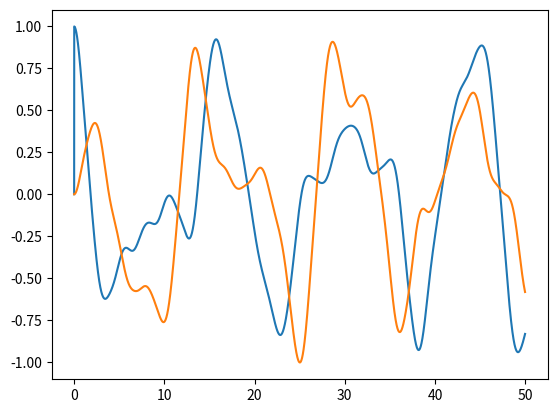

Python code for this plot:
import numpy as np
from matplotlib import pyplot as plt
import math

class PointMass:

    def __init__(self, position, mass):
        self.mass = mass
        self.initial_pos = np.asarray(position, dtype=float)
        self.pos = np.asarray(position, dtype=float)
        self.vel = np.zeros(3, dtype=float)
        self.acc = np.zeros(3, dtype=float)
        self.forces = np.zeros(3, dtype=float)
        self.connections = [None] * 6

    def attach(self, spring, side):
        conn_dict = {1: 0, -1: 1, 2: 2, -2: 3, 3: 4, -3: 5}
        self.connections[conn_dict[side]] = spring

    def react(self, t):
        self.acc = self.forces / self.mass
        self.vel = self.vel + self.acc * t
        self.pos = self.pos + self.vel * t


class Anchor:

    def __init__(self, position):
        self.pos = np.asarray(position, dtype=float)
        self.initial_pos = self.pos
        self.connections = None
        self.forces = np.zeros(3, dtype=float)

    def attach(self, spring, placeholder_side):
        self.connections = spring

    def react(self, t):
        pass


class Spring:

    def __init__(self, rigid_n, rigid_p, natural_length, k, dim):
        self.k = k
        self.natural_length = natural_length
        self.rigids = [rigid_n, rigid_p]
        self.dim = dim

    def find_forces(self):
        distance = self.rigids[1].pos - self.rigids[0].pos
        length = np.linalg.norm(distance)
        force_vector = (-1 * (length - self.natural_length) * self.k) * distance / length
        return force_vector


class Mesh:

    def __init__(self, dim):
        self.m = np.empty(dim, dtype=object)
        self.spring_list = []

    def create_pointmass(self, slot, position, mass):
        self.m[tuple(slot)] = PointMass(position, mass)

    def create_anchor(self, slot, position):
        self.m[tuple(slot)] = Anchor(position)

    def create_spring(self, slot_n, slot_p, natural_length, k):
        slot_n = np.asarray(slot_n)
        slot_p = np.asarray(slot_p)
        side = ((np.argwhere(abs(slot_p - slot_n)))[0, 0] + 1) * sum(slot_p - slot_n)
        self.spring_list.append(Spring(self.m[tuple(slot_n)], self.m[tuple(slot_p)], natural_length, k, abs(side)))
        self.m[tuple(slot_n)].attach(self.spring_list[-1], side)
        self.m[tuple(slot_p)].attach(self.spring_list[-1], side * -1)


class Instance:

    def __init__(self, mesh, tick_size, length_of_time):
        self.mesh = mesh
        self.t = tick_size
        self.extent = length_of_time
        self.time_axis = np.arange(0, self.extent, self.t)
        self.recorder = None

    def simple_initiate(self, starting_objects_locs, displacements, recording_object_locs, recording_axis):
        self.recorder = np.zeros([len(recording_object_locs), int(self.extent / self.t)])
        recording_objects = []
        for i, (rigid, axis) in enumerate(zip(recording_object_locs, recording_axis)):
            recording_objects.append(self.mesh.m[tuple(rigid)])
            self.recorder[i, 0] = recording_objects[-1].pos[axis-1]

        for disp_combo in zip(starting_objects_locs, displacements):
            starting_object = self.mesh.m[tuple(disp_combo[0])]
            starting_object.pos = starting_object.pos + disp_combo[1]

        self.simulate(recording_objects, recording_axis)

    def simulate(self, recording_objects, recording_axis):
        for tick in np.arange(self.t, self.extent, self.t):
            
            for spring in self.mesh.spring_list:
                force_applicator = spring.find_forces()
                spring.rigids[1].forces = spring.rigids[1].forces + force_applicator
                spring.rigids[0].forces = spring.rigids[0].forces + -1 * force_applicator

            for rigid in np.nditer(self.mesh.m, flags=["refs_ok"]):
                rigid = rigid.item()
                rigid.react(self.t)
                rigid.forces = np.zeros(3, dtype=float)

            for rec_combo in enumerate(zip(recording_objects, recording_axis)):
                self.recorder[rec_combo[0], int(np.rint(tick / self.t))] = rec_combo[1][0].pos[rec_combo[1][1]-1]

        print(self.time_axis)
        print(self.recorder[0, :])
        print(self.recorder[1, :])
        plt.plot(self.time_axis, self.recorder[0, :], self.time_axis, self.recorder[1, :])
        plt.show()




TrialMesh = Mesh([1, 1, 4])
TrialMesh.create_anchor([0, 0, 0], [0, 0, 0])
TrialMesh.create_pointmass([0, 0, 1], [0, 0, 1], 1)
TrialMesh.create_pointmass([0, 0, 2], [0, 0, 2], 1)
TrialMesh.create_anchor([0, 0, 3], [0, 0, 3])
TrialMesh.create_spring([0, 0, 0], [0, 0, 1], 1, 2)
TrialMesh.create_spring([0, 0, 1], [0, 0, 2], 1, 2)
TrialMesh.create_spring([0, 0, 2], [0, 0, 3], 1, 2)

Instance1 = Instance(TrialMesh, 0.01, 50)
Instance1.simple_initiate([[0, 0, 1]], [[0, 1, 0]], [[0, 0, 1], [0, 0, 2]], [2, 2])
